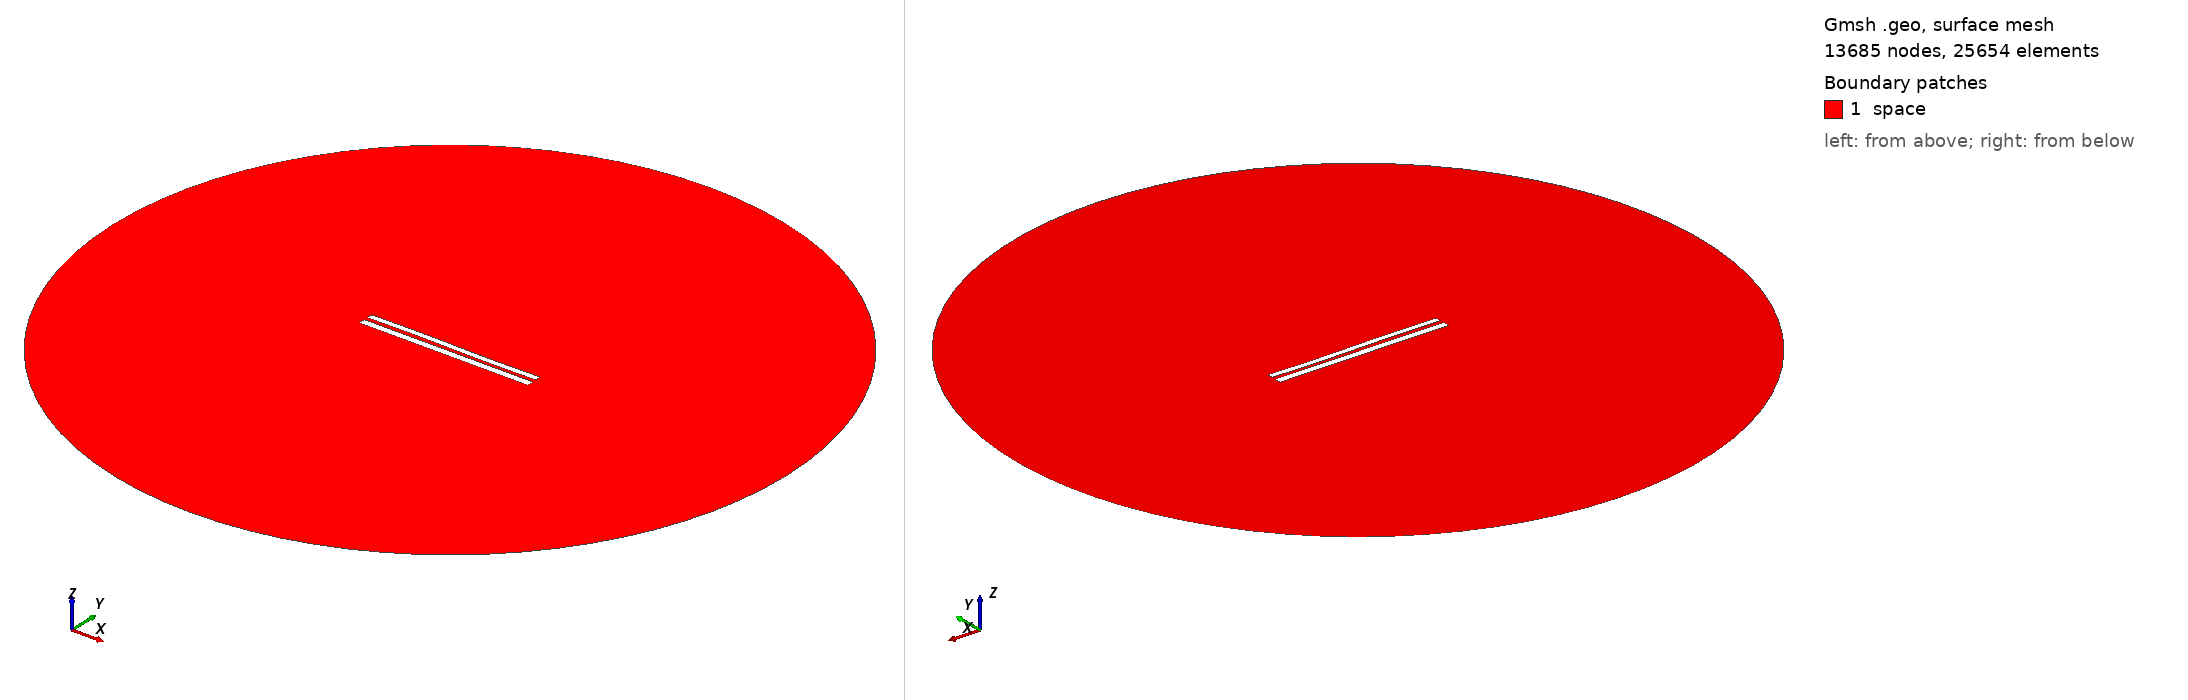

Gmsh geometry script, surface-meshed: 13685 nodes, 25654 surface elements. Boundary patches (legend numbers): 1 space. Left view from above one corner, right view from below the opposite corner. Legend entries are the model's physical surfaces. The drawing asked Gmsh for element sizes between 1% and 20% of the model's largest extent; the script's own settings can give other sizes.

=== 8198.geo (drawn) ===
//---------------------------------------
// Geometry kernel
//---------------------------------------

SetFactory("OpenCASCADE");



//---------------------------------------
// Parameters of the geometry
//---------------------------------------

// Overetch of the upper plate
overetch = 0.25;

// Distance between the plates
distance = 2.25;

// Discretization over the x axis (for the deformation)
nx = 50; 

// Length of the plate
L = 100 - overetch; 

// Number of modes
n = 4; 

// 1st mode coefficient
coeff(1) = -0.15;
beta(1) = 0.596864 * 3.1415926535 / L;

// 2nd mode coefficient
coeff(2) = 0.0;
beta(2) = 1.49418 * 3.1415926535 / L;

// 3rd mode coefficient
coeff(3) = 0.15;
beta(3) = 2.50025 * 3.1415926535 / L;

// 4th mode coefficient
coeff(4) = 0.0;
beta(4) = 3.49999 * 3.1415926535 / L;



//---------------------------------------
// Upper plate (deformed rectangle)
//---------------------------------------

// Coordiantes of the upper plate
xmin = -50;
xmax = 50 - overetch;

// Height of the upper plate
yheight = 4 - 2 * overetch;

// Indexes of the points
UpperID[] = {};
LowerID[] = {};
LeftID[] = {};
RightID[] = {};

// Point index
p = 1;

// Horizontal edges
For i In {1:nx}
    x = xmin + (i-1)*(xmax - xmin)/(nx-1);

    y_bottom = distance / 2 + overetch;
    For j In {1:n}
        C = (Cosh(beta(j)*L) + Cos(beta(j)*L)) / (Sinh(beta(j)*L) + Sin(beta(j)*L));
        y_bottom  = y_bottom + coeff(j) * (Cosh(beta(j)*(x+50)) - Cos(beta(j)*(x+50)) - C * (Sinh(beta(j)*(x+50)) - Sin(beta(j)*(x+50))));
    EndFor

    y_top = y_bottom + yheight;

    Point(p) = {x, y_top, 0, 1.0};
    UpperID[i] = p;
    p = p + 1;

    Point(p) = {x, y_bottom, 0, 1.0};
    LowerID[i] = p;
    p = p + 1;
EndFor

// Create point lists
UpperPts[] = {}; LowerPts[] = {};
For i In {1:nx}
  UpperPts[] += {UpperID[i]};
  LowerPts[] += {LowerID[i]};
EndFor

// Build splines
Spline(1) = {UpperPts[]};
Spline(2) = {LowerPts[]};
Line(3) = {LowerPts[nx-1], UpperPts[nx-1]};
Line(4) = {LowerPts[0], UpperPts[0]};

// Build the plane surface
Curve Loop(1) = {2, 3, -1, -4};
Plane Surface(1) = {1};



//---------------------------------------
// Lower plate (rectangle)
//---------------------------------------

// Vertices
Point(1001) = {-50, -1, 0, 1.0};
Point(1002) = { 50, -1, 0, 1.0};
Point(1003) = { 50,  -5, 0, 1.0};
Point(1004) = {-50,  -5, 0, 1.0};

// Edges
Line(5) = {1001, 1002};
Line(6) = {1002, 1003};
Line(7) = {1003, 1004};
Line(8) = {1004, 1001};

// Plane surface
Line Loop(2) = {5, 6, 7, 8};
Plane Surface(2) = {2}; 



//---------------------------------------
// Outer (fictious) boundary
//---------------------------------------

// Points
Point(1005) = {0, 0, 0};       // Center
Point(1006) = {200, 0, 0};     // Start point
Point(1007) = {0, 200, 0};     // 90 degrees
Point(1008) = {-200, 0, 0};    // 180 degrees
Point(1009) = {0, -200, 0};    // 270 degrees

// Circle arcs (each needs start, center, end)
Circle(9) = {1006, 1005, 1007};
Circle(10) = {1007, 1005, 1008};
Circle(11) = {1008, 1005, 1009};
Circle(12) = {1009, 1005, 1006};

// Plane surface for the entire domain
Curve Loop(3) = {9, 10, 11, 12};
Surface(3) = {3};

// Subtract the plates from the whole domain to obtain the actual domain where we want to solve the equations
BooleanDifference{ Surface{3}; Delete; }{ Surface{1}; Surface{2}; Delete; }




//---------------------------------------
// Transfinite Lines/Curves
//---------------------------------------

// Set the number of points on the boundaries
r = 7;

// Plates
Transfinite Curve {1, 2} = 50*r Using Progression 1;
Transfinite Curve {3, 4} = 2*r Using Progression 1;
Transfinite Line {5, 7} = 50*r Using Progression 1;
Transfinite Line {6, 8} = 2*r Using Progression 1;

// Outer boundary
Transfinite Line {9, 10, 11, 12} = 20 Using Progression 1;



//---------------------------------------
// Physical groups
//---------------------------------------                

// Physical curves (boundaries)
Physical Line("force_segment", 10) = {2};
Physical Line("upper_plate", 11) = {1, 3, 4};
Physical Line("lower_plate", 12) = {5, 6, 7, 8};
Physical Line("boundary", 20) = {9, 10, 11, 12};

// Physical Surfaces
Physical Surface("space", 30) = {3};



//---------------------------------------
// 6. Generate the Mesh
//---------------------------------------

// 2D mesh generation
Mesh 2;
